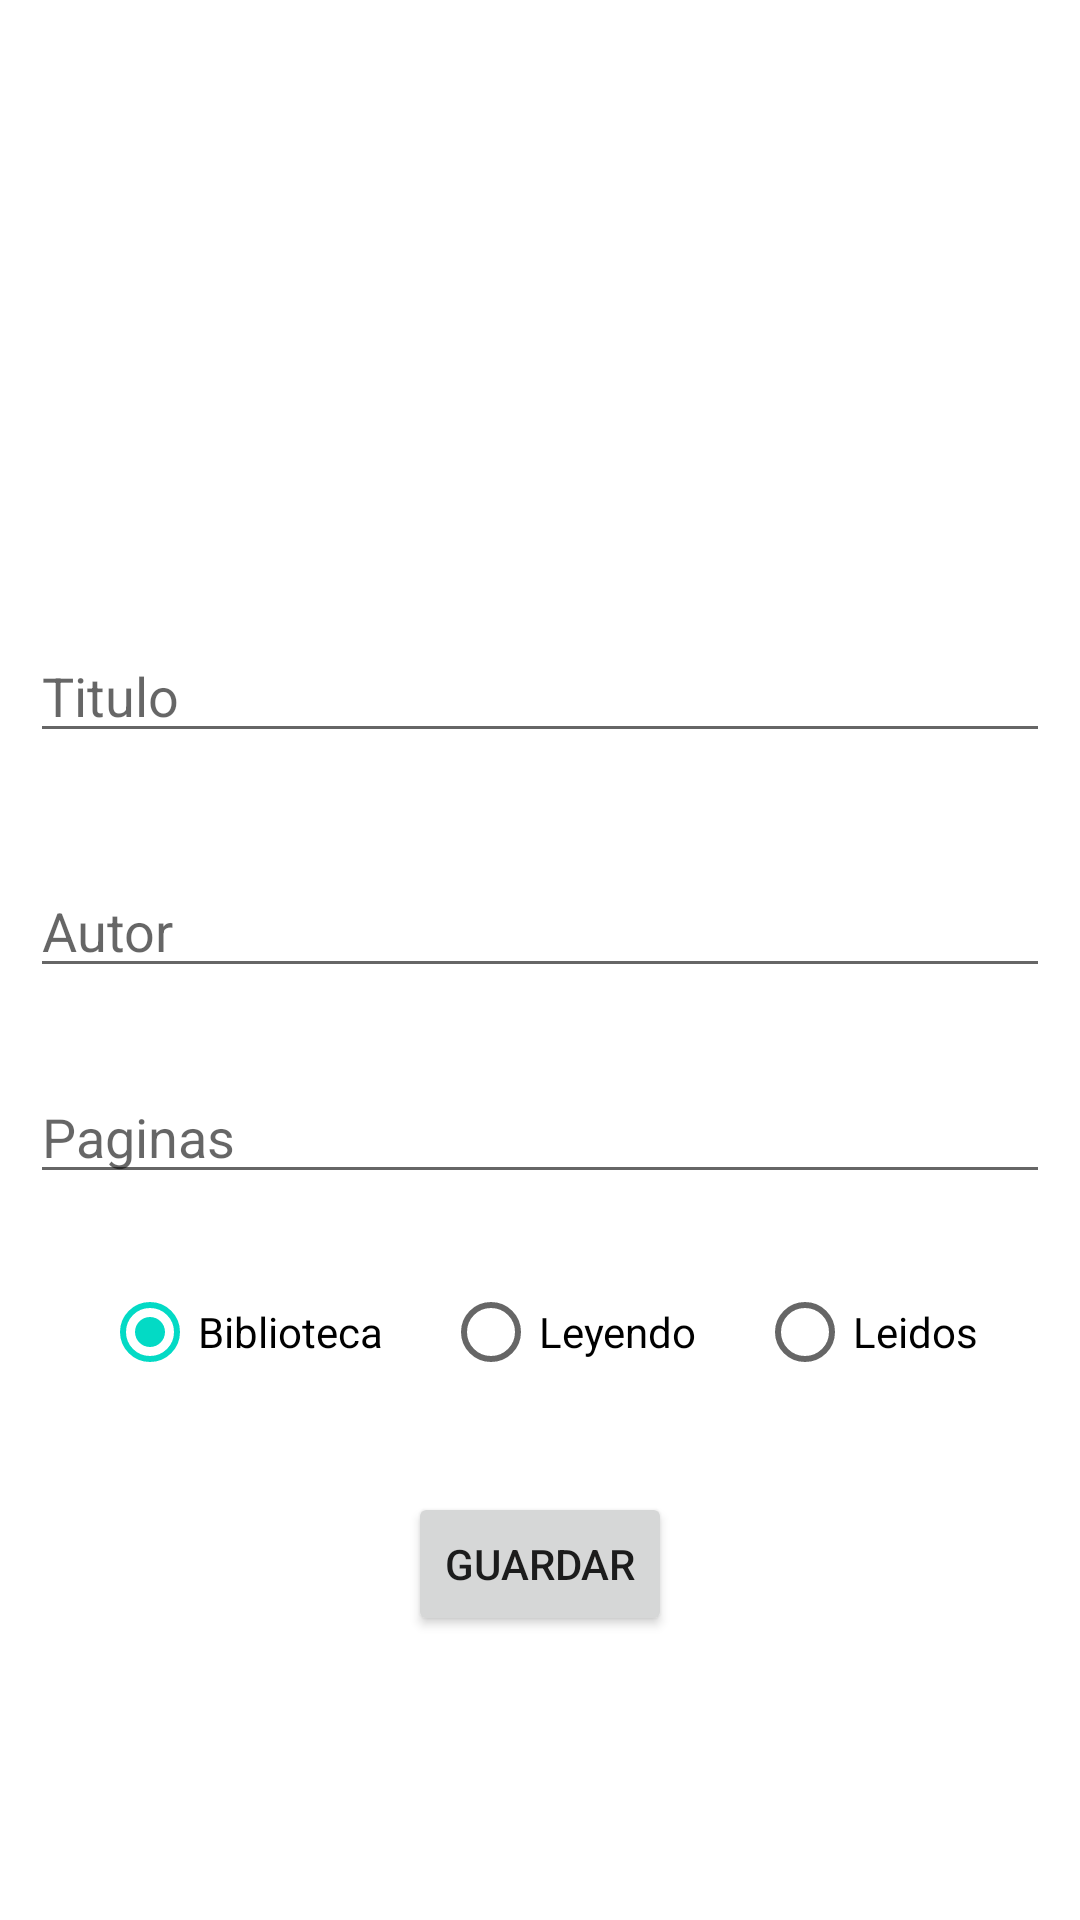

Reconstruct the res/layout file that produces this screen, plus the resources it refers to.
<!-- AndroidManifest.xml: application theme Theme.MPaginas -->
<!-- res/layout/fragment_update.xml -->
<?xml version="1.0" encoding="utf-8"?>
<androidx.constraintlayout.widget.ConstraintLayout xmlns:android="http://schemas.android.com/apk/res/android"
    xmlns:tools="http://schemas.android.com/tools"
    android:layout_width="match_parent"
    android:layout_height="match_parent"
    xmlns:app="http://schemas.android.com/apk/res-auto"
    tools:context=".fragments.update.UpdateFragment">


    <EditText
        android:id="@+id/updateTextTitleBook"
        android:layout_width="match_parent"
        android:layout_height="wrap_content"
        android:accessibilityPaneTitle="@string/libro_por_leer"
        android:ems="10"
        android:layout_marginLeft="10dp"
        android:layout_marginRight="10dp"
        android:hint="@string/titulo"
        android:importantForAutofill="no"
        android:inputType="text"
        app:layout_constraintBottom_toBottomOf="parent"
        app:layout_constraintEnd_toEndOf="parent"
        app:layout_constraintStart_toStartOf="parent"
        app:layout_constraintTop_toTopOf="parent"
        app:layout_constraintVertical_bias="0.35000002" />

    <EditText
        android:id="@+id/updateTextAutorBook"
        android:layout_width="match_parent"
        android:layout_height="wrap_content"
        android:ems="10"
        android:hint="@string/autor"
        android:importantForAutofill="no"
        android:inputType="textPersonName"
        android:layout_marginLeft="10dp"
        android:layout_marginRight="10dp"
        app:layout_constraintBottom_toBottomOf="parent"
        app:layout_constraintEnd_toEndOf="parent"
        app:layout_constraintHorizontal_bias="0.497"
        app:layout_constraintStart_toStartOf="parent"
        app:layout_constraintTop_toTopOf="parent"
        app:layout_constraintVertical_bias="0.481"
        />


    <EditText
        android:id="@+id/updateTextPagesBook"
        android:layout_width="match_parent"
        android:layout_height="wrap_content"
        android:ems="10"
        android:hint="@string/paginas"
        android:importantForAutofill="no"
        android:inputType="number"
        android:layout_marginLeft="10dp"
        android:layout_marginRight="10dp"
        app:layout_constraintBottom_toBottomOf="parent"
        app:layout_constraintEnd_toEndOf="parent"
        app:layout_constraintStart_toStartOf="parent"
        app:layout_constraintTop_toTopOf="parent"
        app:layout_constraintVertical_bias="0.596" />


    <Button
        android:id="@+id/update_button"
        android:layout_width="wrap_content"
        android:layout_height="wrap_content"
        android:text="@string/guardar"
        app:layout_constraintBottom_toBottomOf="parent"
        app:layout_constraintEnd_toEndOf="parent"
        app:layout_constraintStart_toStartOf="parent"
        app:layout_constraintTop_toTopOf="parent"
        app:layout_constraintVertical_bias="0.84000003" />


    <RadioGroup
        android:layout_width="match_parent"
        android:layout_height="wrap_content"

        android:gravity="center"
        android:orientation="horizontal"
        app:layout_constraintBottom_toTopOf="@+id/update_button"
        app:layout_constraintStart_toStartOf="parent"
        app:layout_constraintTop_toBottomOf="@+id/updateTextPagesBook"
        app:layout_constraintVertical_bias="0.43">


        <RadioButton
            android:id="@+id/radioButtonBiblioteca"
            android:layout_width="wrap_content"
            android:layout_height="wrap_content"
            android:text="@string/biblioteca"
            android:layout_marginLeft="10dp"
            android:layout_marginRight="10dp"
            android:checked="true"/>
        <RadioButton
            android:id="@+id/radioButtonLeyendo"
            android:layout_width="wrap_content"
            android:layout_height="wrap_content"
            android:text="Leyendo"

            android:layout_marginLeft="10dp"
            android:layout_marginRight="10dp"/>/>
        <RadioButton
            android:id="@+id/radioButtonLeidos"
            android:layout_width="wrap_content"
            android:layout_height="wrap_content"
            android:text="@string/leidos"
            android:layout_marginLeft="10dp"
            android:layout_marginRight="10dp"/>
        />

    </RadioGroup>

</androidx.constraintlayout.widget.ConstraintLayout>
<!-- resources referenced by this layout -->
<resources>
  <string name="autor">Autor</string>
  <string name="biblioteca">Biblioteca</string>
  <string name="guardar">guardar</string>
  <string name="leidos">Leidos</string>
  <string name="libro_por_leer">libro por leer</string>
  <string name="paginas">Paginas</string>
  <string name="titulo">Titulo</string>
  <style name="Theme.MPaginas" parent="Theme.MaterialComponents.DayNight.DarkActionBar">
          
          <item name="colorPrimary">@color/purple_500</item>
          <item name="colorPrimaryVariant">@color/purple_700</item>
          <item name="colorOnPrimary">@color/white</item>
          
          <item name="colorSecondary">@color/teal_200</item>
          <item name="colorSecondaryVariant">@color/teal_700</item>
          <item name="colorOnSecondary">@color/black</item>
          
          <item name="android:statusBarColor" tools:targetApi="l">?attr/colorPrimaryVariant</item>
          
      </style>
  <!-- not gathered from this repository: default colours our renderer supplied (Android Studio template values) -->
  <color name="purple_500">#FF6200EE</color>
  <color name="purple_700">#FF3700B3</color>
  <color name="teal_200">#FF03DAC5</color>
  <color name="teal_700">#FF018786</color>
  <color name="black">#FF000000</color>
  <color name="white">#FFFFFFFF</color>
</resources>
